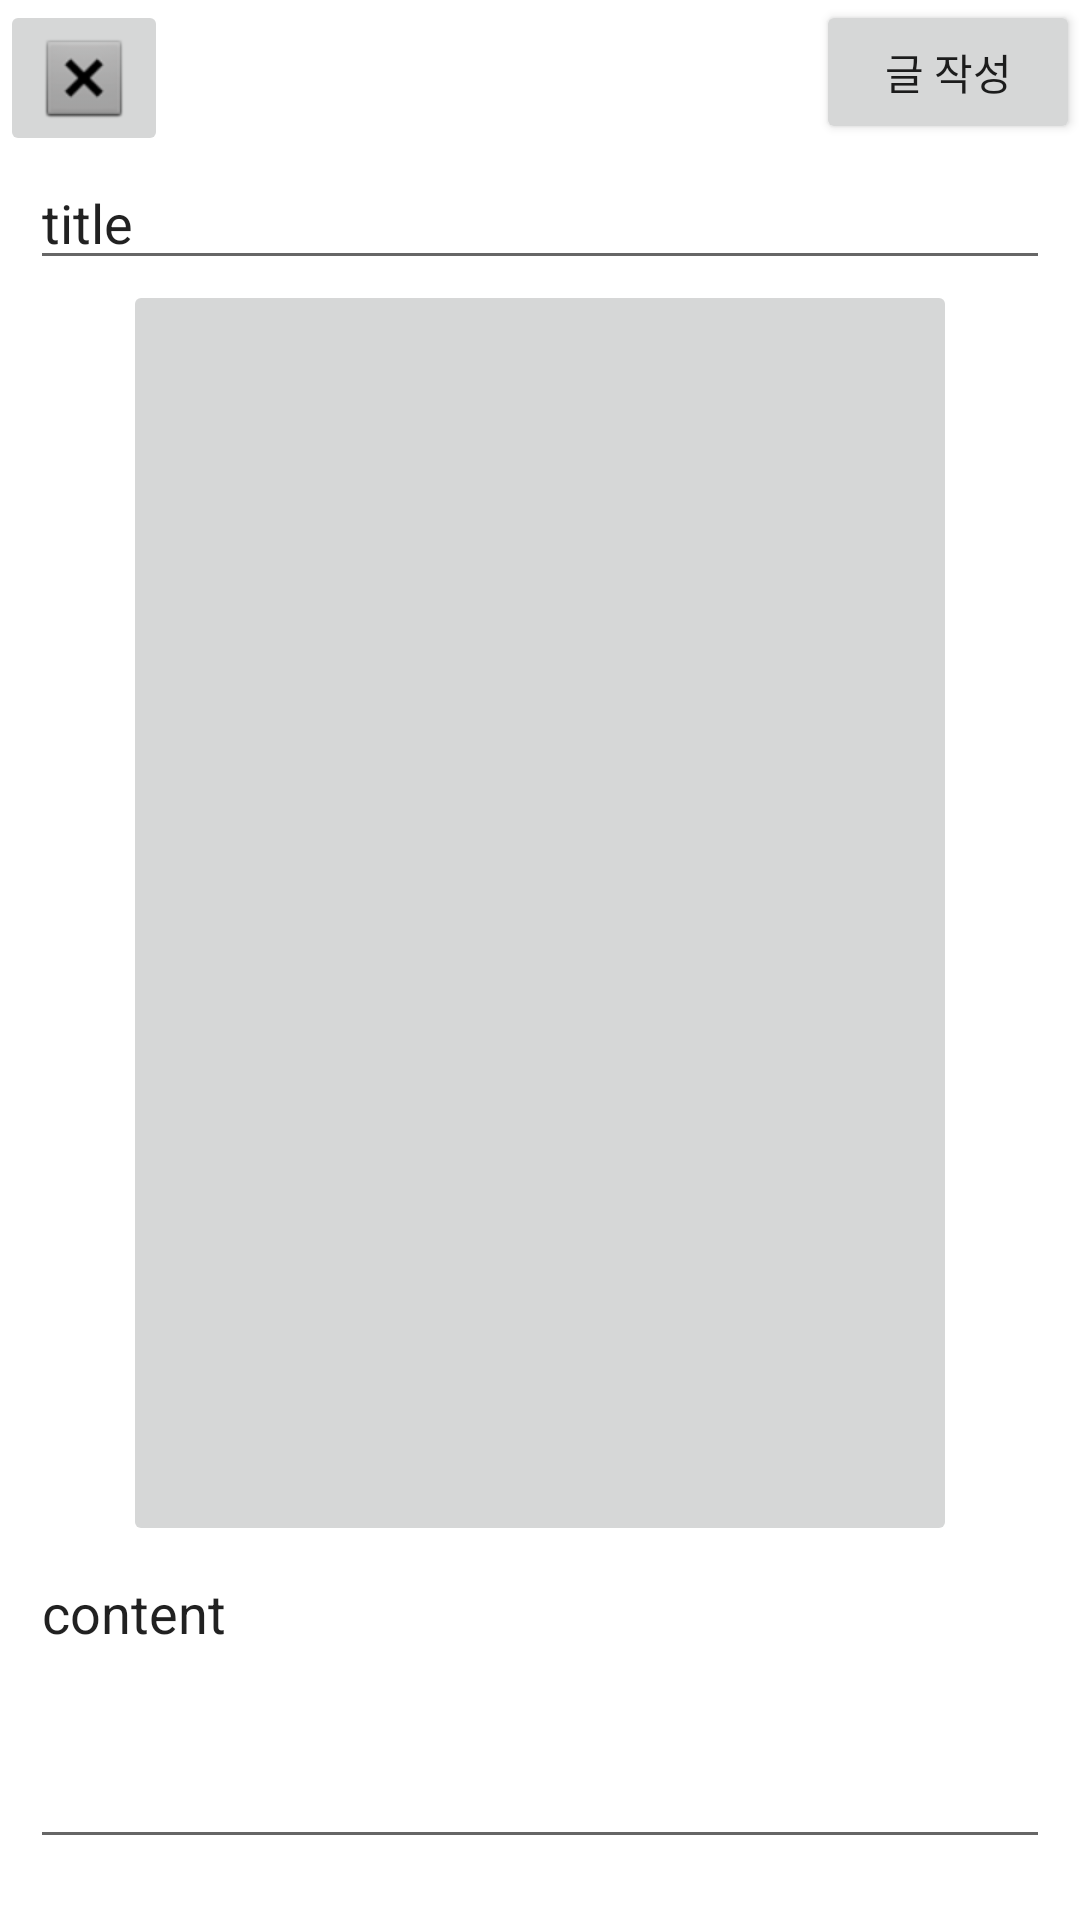

Layout XML and referenced resources for this Android screen:
<!-- AndroidManifest.xml: application theme Theme.CapstoneAndroid -->
<!-- res/layout/activity_write_post.xml -->
<?xml version="1.0" encoding="utf-8"?>
<androidx.constraintlayout.widget.ConstraintLayout xmlns:android="http://schemas.android.com/apk/res/android"
    xmlns:app="http://schemas.android.com/apk/res-auto"
    xmlns:tools="http://schemas.android.com/tools"
    android:layout_width="match_parent"
    android:layout_height="match_parent"
    tools:context=".ui.dashboard.WritePostActivity">

    <ImageButton
        android:id="@+id/exitImageButton"
        android:layout_width="wrap_content"
        android:layout_height="wrap_content"
        app:layout_constraintStart_toStartOf="parent"
        app:layout_constraintTop_toTopOf="parent"
        app:srcCompat="@android:drawable/btn_dialog" />

    <Button
        android:id="@+id/postButton"
        android:layout_width="wrap_content"
        android:layout_height="wrap_content"
        android:text="글 작성"
        app:layout_constraintEnd_toEndOf="parent"
        app:layout_constraintTop_toTopOf="parent" />

    <ScrollView
        android:layout_width="match_parent"
        android:layout_height="wrap_content"
        app:layout_constraintEnd_toEndOf="parent"
        app:layout_constraintStart_toStartOf="parent"
        android:layout_marginLeft="10dp"
        android:layout_marginRight="10dp"
        app:layout_constraintTop_toBottomOf="@+id/exitImageButton">

        <androidx.constraintlayout.widget.ConstraintLayout
            android:layout_width="match_parent"
            android:layout_height="match_parent">

            <EditText
                android:id="@+id/titleEditText"
                android:layout_width="match_parent"
                android:layout_height="wrap_content"
                android:ems="10"
                android:inputType="textPersonName"
                android:text="title"
                app:layout_constraintEnd_toEndOf="parent"
                app:layout_constraintStart_toStartOf="parent"
                app:layout_constraintTop_toTopOf="parent"/>

            <ImageButton
                android:id="@+id/flowerImageButton"
                android:layout_width="278dp"
                android:layout_height="422dp"
                app:layout_constraintEnd_toEndOf="parent"
                app:layout_constraintStart_toStartOf="parent"
                app:layout_constraintTop_toBottomOf="@+id/titleEditText"
                tools:srcCompat="@tools:sample/avatars" />

            <EditText
                android:id="@+id/contentEditText"
                android:layout_width="match_parent"
                android:layout_height="match_parent"
                android:ems="10"
                android:lines="4"
                android:gravity="start|top"
                android:inputType="textMultiLine"
                android:text="content"
                app:layout_constraintEnd_toEndOf="parent"
                app:layout_constraintStart_toStartOf="parent"
                app:layout_constraintTop_toBottomOf="@+id/flowerImageButton" />

        </androidx.constraintlayout.widget.ConstraintLayout>
    </ScrollView>

</androidx.constraintlayout.widget.ConstraintLayout>
<!-- resources referenced by this layout -->
<resources>
  <style name="Theme.CapstoneAndroid" parent="Theme.MaterialComponents.DayNight.DarkActionBar">
          
          <item name="colorPrimary">@color/purple_500</item>
          <item name="colorPrimaryVariant">@color/purple_700</item>
          <item name="colorOnPrimary">@color/white</item>
          
          <item name="colorSecondary">@color/teal_200</item>
          <item name="colorSecondaryVariant">@color/teal_700</item>
          <item name="colorOnSecondary">@color/black</item>
          
          <item name="android:statusBarColor" tools:targetApi="l">?attr/colorPrimaryVariant</item>
          
      </style>
  <!-- not gathered from this repository: default colours our renderer supplied (Android Studio template values) -->
  <color name="purple_500">#FF6200EE</color>
  <color name="purple_700">#FF3700B3</color>
  <color name="teal_200">#FF03DAC5</color>
  <color name="teal_700">#FF018786</color>
  <color name="black">#FF000000</color>
  <color name="white">#FFFFFFFF</color>
</resources>
